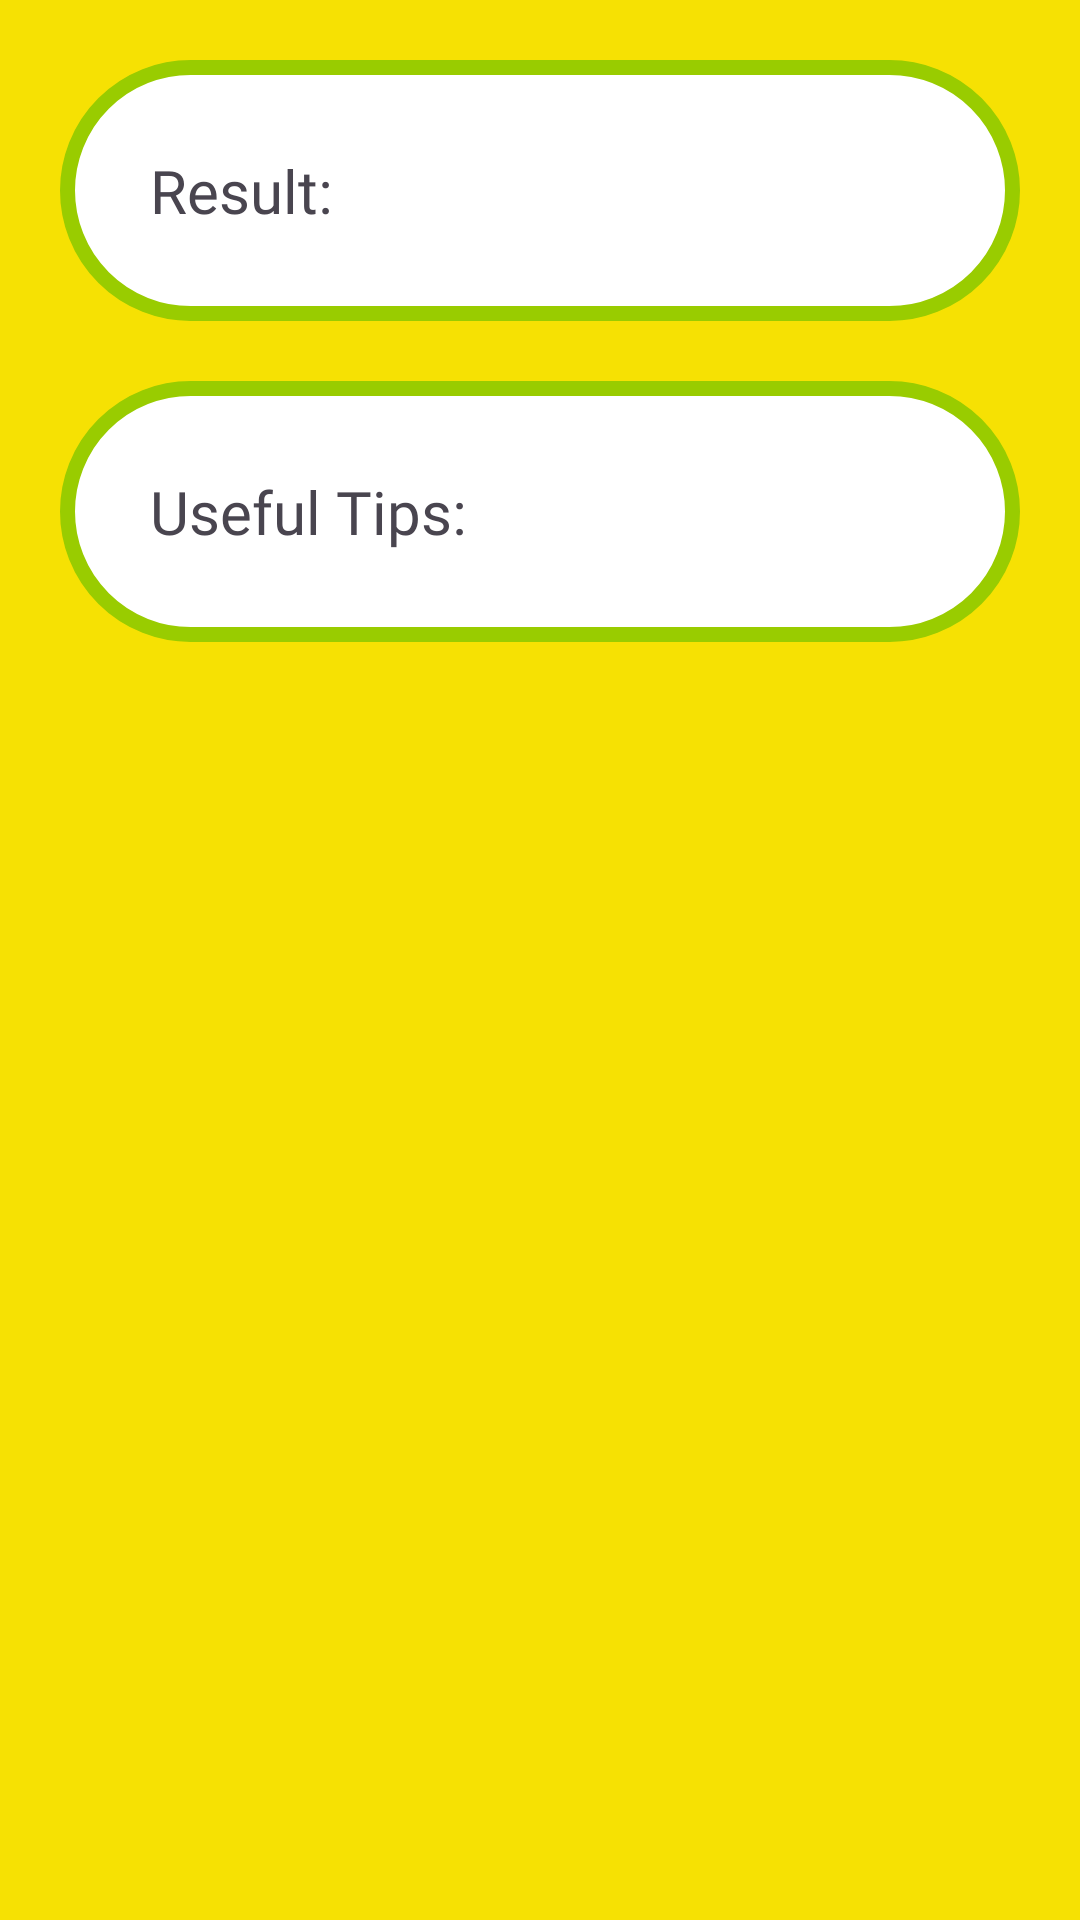

Reconstruct the res/layout file that produces this screen, plus the resources it refers to.
<!-- AndroidManifest.xml: application theme Theme.ImPine -->
<!-- res/layout/prediction_result_page.xml -->
<?xml version="1.0" encoding="utf-8"?>
<androidx.constraintlayout.widget.ConstraintLayout xmlns:android="http://schemas.android.com/apk/res/android"
    xmlns:tools="http://schemas.android.com/tools"
    android:layout_width="match_parent"
    android:layout_height="match_parent"
    xmlns:app="http://schemas.android.com/apk/res-auto"
    android:background="@color/yellow">

    <TextView
        android:id="@+id/result"
        android:layout_margin="20dp"
        android:layout_width="match_parent"
        android:layout_height="wrap_content"
        android:background="@drawable/prediction_result"
        android:fontFamily="@font/short_stack"
        android:text="Result: "
        android:paddingStart="30dp"
        android:paddingTop="30dp"
        android:paddingEnd="30dp"
        android:paddingBottom="30dp"
        android:textSize="20dp"
        app:layout_constraintHorizontal_bias="0.512"
        app:layout_constraintLeft_toLeftOf="parent"
        app:layout_constraintRight_toRightOf="parent"
        app:layout_constraintTop_toTopOf="parent" />

    <ScrollView
        android:layout_margin="20dp"
        android:id="@+id/tipsScrollView"
        android:layout_width="match_parent"
        android:layout_height="0dp"
        app:layout_constraintBottom_toBottomOf="parent"
        app:layout_constraintHorizontal_bias="0.609"
        app:layout_constraintLeft_toLeftOf="parent"
        app:layout_constraintRight_toRightOf="parent"
        app:layout_constraintTop_toBottomOf="@id/result"
        app:layout_constraintVertical_bias="1.0">

        <TextView
            android:id="@+id/tip"
            android:padding="30dp"
            android:layout_width="match_parent"
            android:layout_height="wrap_content"
            android:background="@drawable/prediction_result"
            android:fontFamily="@font/short_stack"
            android:lineSpacingExtra="8dp"
            android:paddingStart="30dp"
            android:paddingTop="30dp"
            android:paddingEnd="30dp"
            android:text="Useful Tips: "
            android:textSize="20dp" />

    </ScrollView>

    <ImageView
        android:layout_width="105dp"
        android:layout_height="81dp"
        android:layout_marginRight="10dp"
        android:id="@+id/backButton"
        android:layout_marginBottom="15dp"
        app:layout_goneMarginRight="15dp"
        android:src="@drawable/back"
        app:layout_constraintBottom_toBottomOf="parent"
        app:layout_constraintRight_toRightOf="parent" />

    <RelativeLayout
        android:layout_width="match_parent"
        android:layout_height="match_parent"
        android:layout_centerInParent="true"
        android:background="@color/yellow"
        android:visibility="gone"
        android:id="@+id/loadingPanel">

        <ProgressBar
            android:id="@+id/progressBar"
            android:layout_width="wrap_content"
            android:layout_height="wrap_content"
            android:layout_centerHorizontal="true"
            android:layout_centerInParent="true" />

        <ImageView
            android:id="@+id/pineappleImage"
            android:layout_width="182dp"
            android:layout_height="181dp"
            android:layout_above="@+id/loadingText"
            android:layout_centerHorizontal="true"
            android:layout_marginBottom="66dp"

            android:src="@drawable/pine" />

        <TextView
            android:id="@+id/loadingText"
            android:layout_width="wrap_content"
            android:layout_height="wrap_content"
            android:text="Predicting FCR disease percentage!\n\n This process will take about 10 seconds..."
            android:textSize="25dp"
            android:fontFamily="@font/short_stack"
            android:textStyle="bold"
            android:layout_centerHorizontal="true"
            android:layout_below="@id/progressBar"
            android:layout_marginTop="16dp"
            android:textAlignment="center" />
    </RelativeLayout>
</androidx.constraintlayout.widget.ConstraintLayout>
<!-- resources referenced by this layout -->
<resources>
  <color name="yellow">#f6e103</color>
  <!-- drawable pine: png bitmap (drawable, 41008 bytes) -->
  <!-- drawable prediction_result (drawable) -->
  <?xml version="1.0" encoding="utf-8"?>
  <shape xmlns:android="http://schemas.android.com/apk/res/android">
      
      <solid android:color="@android:color/white"/>
  
      
      <stroke android:color="@color/green" android:width="5dp"/>
  
      
      <corners android:radius="50dp"/>
  </shape>
  <style name="Theme.ImPine" parent="Base.Theme.ImPine" />
  <color name="green">#FF99CC00</color>
  <style name="Base.Theme.ImPine" parent="Theme.Material3.DayNight.NoActionBar">
          
          
      </style>
</resources>
